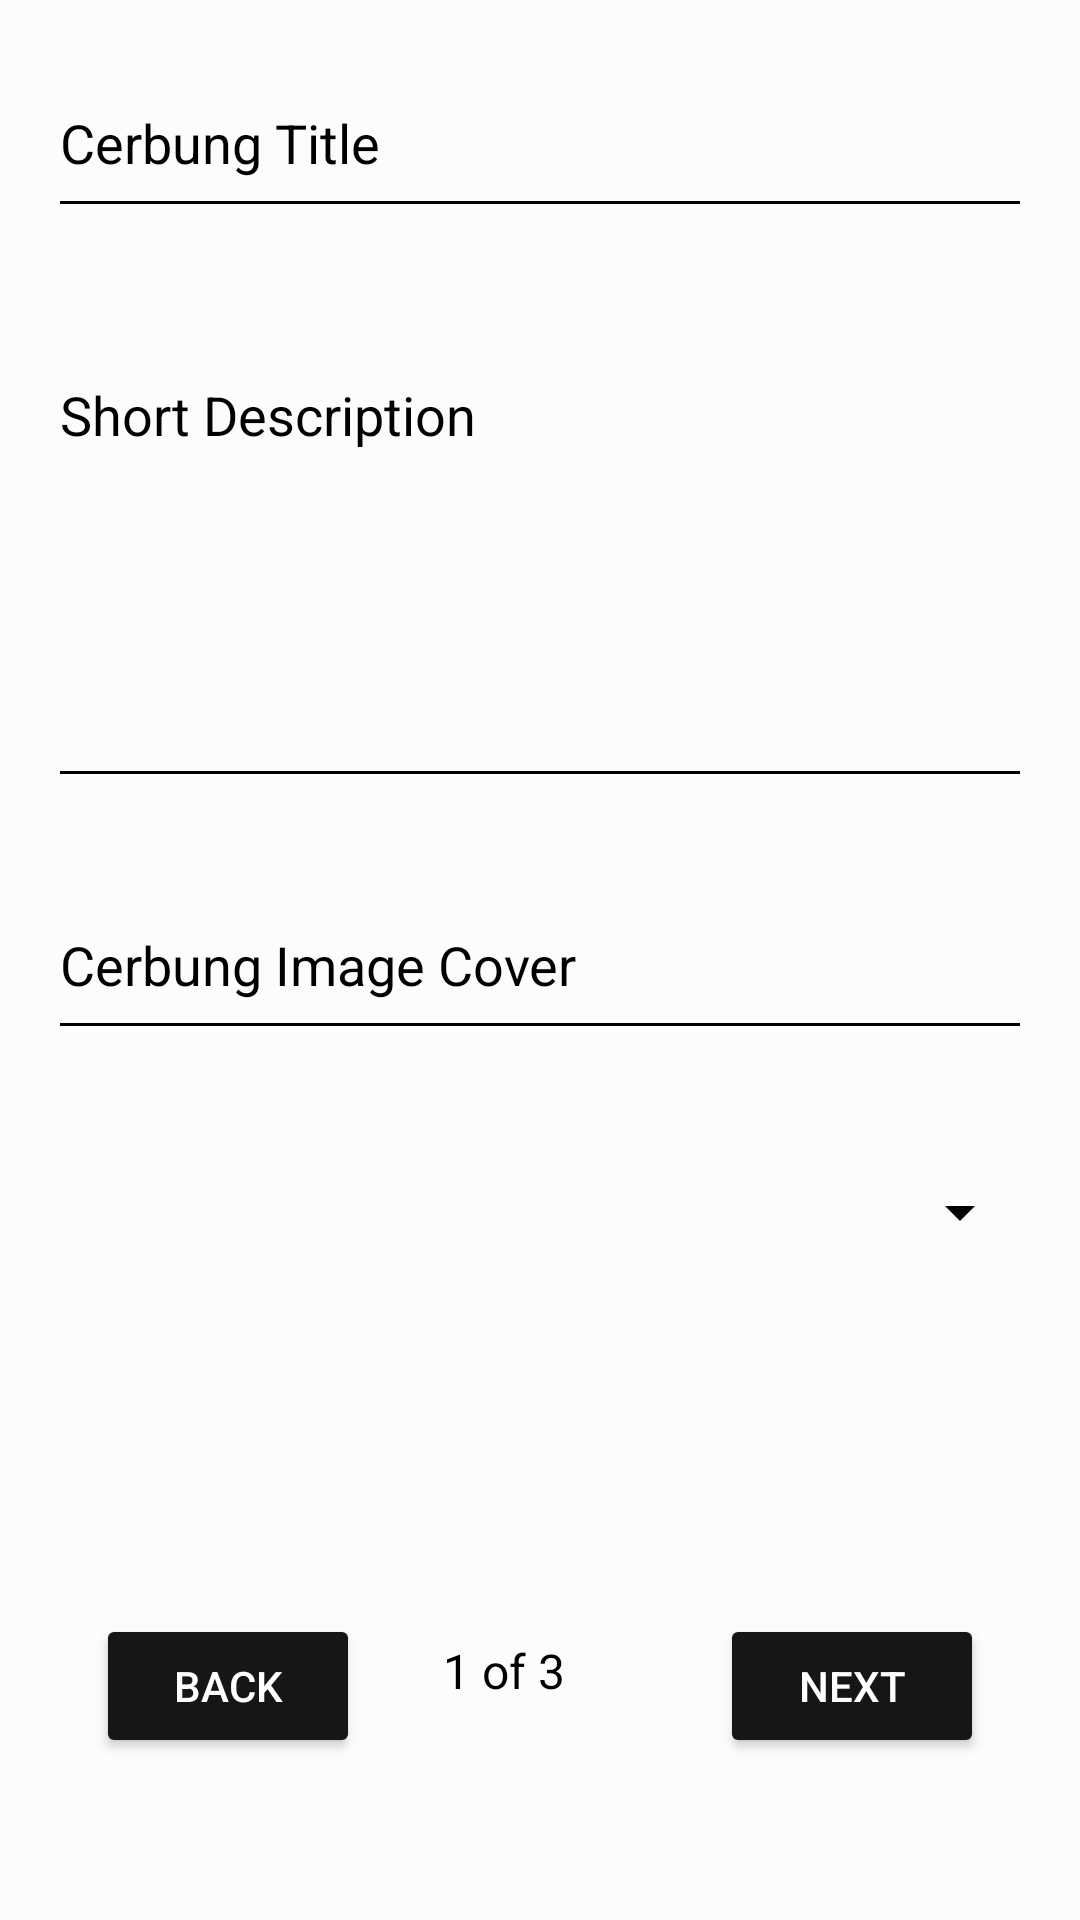

The Android layout XML behind this screen, and the referenced resources:
<!-- AndroidManifest.xml: application theme Theme.CerbungNMP -->
<!-- res/layout/activity_hal1_create.xml -->
<?xml version="1.0" encoding="utf-8"?>
<androidx.constraintlayout.widget.ConstraintLayout xmlns:android="http://schemas.android.com/apk/res/android"
    xmlns:app="http://schemas.android.com/apk/res-auto"
    xmlns:tools="http://schemas.android.com/tools"
    android:layout_width="match_parent"
    android:layout_height="match_parent"
    android:background="#FDFBFB"
    tools:context=".hal1Create">


    <Button
        android:id="@+id/btnBack"
        android:layout_width="wrap_content"
        android:layout_height="wrap_content"
        android:layout_marginStart="32dp"
        android:layout_marginTop="104dp"
        android:layout_marginEnd="16dp"
        android:backgroundTint="#171616"
        android:text="Back"
        android:textColor="@color/white"
        app:cornerRadius="10dp"
        app:layout_constraintEnd_toStartOf="@+id/textView5"
        app:layout_constraintHorizontal_bias="0.0"
        app:layout_constraintStart_toStartOf="parent"
        app:layout_constraintTop_toBottomOf="@+id/spinnerGenre" />

    <EditText
        android:id="@+id/txtShortDescription"
        android:layout_width="0dp"
        android:layout_height="150dp"
        android:layout_marginStart="16dp"
        android:layout_marginTop="40dp"
        android:layout_marginEnd="16dp"
        android:backgroundTint="@color/black"
        android:ems="10"
        android:gravity="start|top"
        android:hint="Short Description"
        android:inputType="textMultiLine"
        android:textColor="@color/black"
        android:textColorHint="@color/black"
        app:layout_constraintEnd_toEndOf="parent"
        app:layout_constraintHorizontal_bias="0.0"
        app:layout_constraintStart_toStartOf="parent"
        app:layout_constraintTop_toBottomOf="@+id/txtCerbungTitle" />

    <EditText
        android:id="@+id/txtCerbungImage"
        android:layout_width="0dp"
        android:layout_height="60dp"
        android:layout_marginStart="16dp"
        android:layout_marginTop="24dp"
        android:layout_marginEnd="16dp"
        android:backgroundTint="@color/black"
        android:ems="10"
        android:hint="Cerbung Image Cover"
        android:inputType="text"
        android:textColor="@color/black"
        android:textColorHint="@color/black"
        app:layout_constraintEnd_toEndOf="parent"
        app:layout_constraintHorizontal_bias="0.0"
        app:layout_constraintStart_toStartOf="parent"
        app:layout_constraintTop_toBottomOf="@+id/txtShortDescription" />

    <EditText
        android:id="@+id/txtCerbungTitle"
        android:layout_width="0dp"
        android:layout_height="60dp"
        android:layout_marginStart="16dp"
        android:layout_marginTop="16dp"
        android:layout_marginEnd="16dp"
        android:backgroundTint="@color/black"
        android:ems="10"
        android:hint="Cerbung Title"
        android:inputType="text"
        android:textColor="@color/black"
        android:textColorHint="@color/black"
        app:layout_constraintEnd_toEndOf="parent"
        app:layout_constraintHorizontal_bias="0.0"
        app:layout_constraintStart_toStartOf="parent"
        app:layout_constraintTop_toTopOf="parent" />

    <TextView
        android:id="@+id/textView5"
        android:layout_width="wrap_content"
        android:layout_height="wrap_content"
        android:layout_marginTop="112dp"
        android:backgroundTint="@color/black"
        android:text="1 of 3"
        android:textColor="@color/black"
        android:textColorHint="@color/black"
        android:textSize="16sp"
        app:layout_constraintEnd_toStartOf="@+id/btnNext1"
        app:layout_constraintHorizontal_bias="0.74"
        app:layout_constraintStart_toStartOf="parent"
        app:layout_constraintTop_toBottomOf="@+id/spinnerGenre" />

    <Button
        android:id="@+id/btnNext1"
        android:layout_width="wrap_content"
        android:layout_height="wrap_content"
        android:layout_marginTop="104dp"
        android:layout_marginEnd="32dp"
        android:backgroundTint="#171616"
        android:text="Next"
        android:textColor="@color/white"
        app:cornerRadius="10dp"
        app:layout_constraintEnd_toEndOf="parent"
        app:layout_constraintTop_toBottomOf="@+id/spinnerGenre" />

    <Spinner
        android:id="@+id/spinnerGenre"
        android:layout_width="0dp"
        android:layout_height="60dp"
        android:layout_marginStart="16dp"
        android:layout_marginTop="24dp"
        android:layout_marginEnd="16dp"
        android:backgroundTint="@color/black"
        android:dropDownWidth="match_parent"
        android:outlineAmbientShadowColor="#000000"
        android:outlineSpotShadowColor="#000000"
        android:colorControlNormal="#000000"
        android:colorControlActivated="#000000"
        android:scrollbarThumbHorizontal="@color/white"
        android:scrollbarThumbVertical="@color/white"
        android:textColor="@color/black"
        app:layout_constraintEnd_toEndOf="parent"
        app:layout_constraintStart_toStartOf="parent"
        app:layout_constraintTop_toBottomOf="@+id/txtCerbungImage" />

</androidx.constraintlayout.widget.ConstraintLayout>
<!-- resources referenced by this layout -->
<resources>
  <style name="Theme.CerbungNMP" parent="Theme.MaterialComponents.DayNight.DarkActionBar">
          
          <item name="colorPrimary">@color/purple_500</item>
          <item name="colorPrimaryVariant">@color/purple_700</item>
          <item name="colorOnPrimary">@color/white</item>
          
          <item name="colorSecondary">@color/teal_200</item>
          <item name="colorSecondaryVariant">@color/teal_700</item>
          <item name="colorOnSecondary">@color/black</item>
          
          <item name="android:statusBarColor">?attr/colorPrimaryVariant</item>
          
      </style>
  <!-- not gathered from this repository: default colours our renderer supplied (Android Studio template values) -->
  <color name="purple_500">#FF6200EE</color>
  <color name="purple_700">#FF3700B3</color>
  <color name="teal_200">#FF03DAC5</color>
  <color name="teal_700">#FF018786</color>
  <color name="black">#FF000000</color>
  <color name="white">#FFFFFFFF</color>
</resources>
